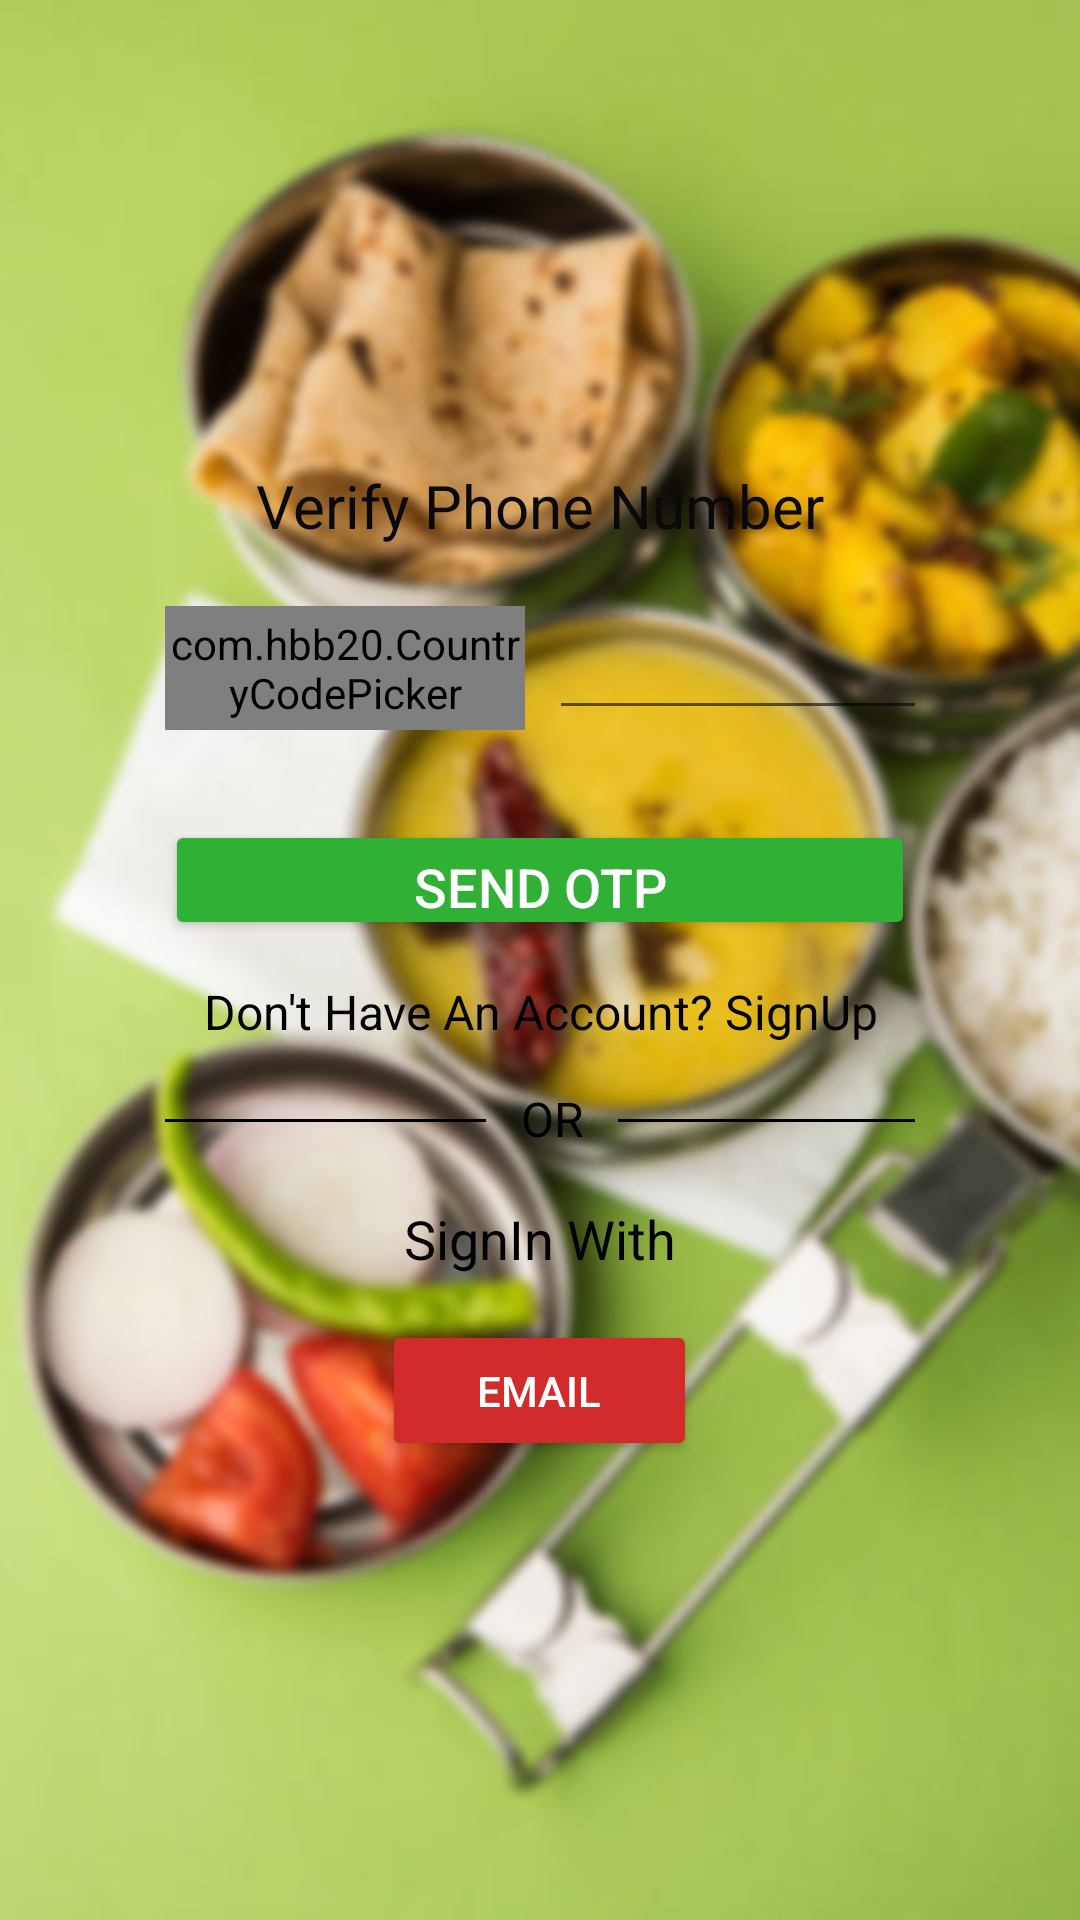

This screen was rendered from an Android layout file. Write that file and the resources it references.
<!-- AndroidManifest.xml: application theme Theme.HomeMess -->
<!-- res/layout/activity_delivery_loginphone.xml -->
<?xml version="1.0" encoding="utf-8"?>
<androidx.constraintlayout.widget.ConstraintLayout xmlns:android="http://schemas.android.com/apk/res/android"
    xmlns:app="http://schemas.android.com/apk/res-auto"
    xmlns:tools="http://schemas.android.com/tools"
    android:layout_width="match_parent"
    android:layout_height="match_parent"
    android:background="@drawable/img1"
    tools:context=".Delivery_Loginphone">

    <LinearLayout
        android:layout_width="280dp"
        android:layout_height="400dp"
        android:id="@+id/linearlayout"
        android:background="@drawable/background_shape"
        app:layout_constraintBottom_toBottomOf="parent"
        app:layout_constraintTop_toTopOf="parent"
        app:layout_constraintEnd_toEndOf="parent"
        app:layout_constraintStart_toStartOf="parent"
        android:padding="15dp"
        android:orientation="vertical">

        <TextView
            android:layout_width="wrap_content"
            android:layout_height="wrap_content"
            android:text="Verify Phone Number"
            android:layout_gravity="center"
            android:textSize="20sp"
            android:textColor="#090909"
            android:layout_marginTop="20dp"/>
        <LinearLayout
            android:layout_width="match_parent"
            android:layout_height="wrap_content"
            android:layout_marginTop="20dp"
            android:orientation="horizontal">

            <com.hbb20.CountryCodePicker
                android:layout_width="120dp"
                android:layout_height="match_parent"
                android:id="@+id/countrycode"/>
            <EditText
                android:layout_width="132dp"
                android:layout_height="wrap_content"
                android:id="@+id/Dphonenumber"
                android:layout_marginLeft="8dp"
                android:inputType="number"/>
        </LinearLayout>
        <Button
            android:layout_width="match_parent"
            android:layout_height="40dp"
            android:id="@+id/Sendotp"
            android:layout_marginTop="30dp"
            android:backgroundTint="#30B135"
            android:text="Send OTP"
            android:textColor="@color/white"
            android:textSize="18sp"/>
        <TextView
            android:layout_width="match_parent"
            android:layout_height="wrap_content"
            android:id="@+id/Signupif"
            android:layout_marginTop="13dp"
            android:text="Don't Have An Account? SignUp"
            android:textAlignment="center"
            android:textColor="@color/Black"
            android:textSize="16sp"/>

        <LinearLayout
            android:layout_width="wrap_content"
            android:layout_height="wrap_content"
            android:layout_marginTop="5dp"
            android:layout_gravity="center_horizontal"
            android:orientation="horizontal">

            <TableRow
                android:id="@+id/hr"
                android:layout_width="107dp"
                android:layout_height="1dp"
                android:layout_marginTop="20dp"
                android:background="@color/Black"/>
            <TextView
                android:layout_width="44dp"
                android:layout_height="wrap_content"
                android:id="@+id/OR"
                android:layout_gravity="center"
                android:text="OR"
                android:textColor="@color/Black"
                android:layout_marginTop="6dp"
                android:textSize="16sp"
                android:textAlignment="center"/>

            <TableRow
                android:id="@+id/dr"
                android:layout_width="107dp"
                android:layout_height="1dp"
                android:layout_marginTop="20dp"
                android:background="@color/Black"/>

        </LinearLayout>

        <TextView
            android:layout_width="match_parent"
            android:layout_height="wrap_content"
            android:id="@+id/signphone"
            android:layout_marginTop="20dp"
            android:text="SignIn With"
            android:textAlignment="center"
            android:textColor="@color/Black"
            android:textSize="18sp"/>
        <Button
            android:layout_width="105dp"
            android:layout_height="47dp"
            android:id="@+id/DbtnEmail"
            android:backgroundTint="#D12B2B"
            android:text="Email"
            android:layout_marginTop="15dp"
            android:textColor="@color/white"
            android:drawableLeft="@drawable/whitemail"
            android:padding="10dp"
            android:layout_gravity="center"/>
    </LinearLayout>

</androidx.constraintlayout.widget.ConstraintLayout>
<!-- resources referenced by this layout -->
<resources>
  <color name="Black">#000000</color>
  <color name="white">#FFFFFFFF</color>
  <!-- drawable img1: jpg bitmap (drawable, 549650 bytes) -->
  <style name="Theme.HomeMess" parent="Theme.MaterialComponents.DayNight.DarkActionBar">
          
          <item name="colorPrimary">@color/purple_500</item>
          <item name="colorPrimaryVariant">@color/purple_700</item>
          <item name="colorOnPrimary">@color/white</item>
          
          <item name="colorSecondary">@color/teal_200</item>
          <item name="colorSecondaryVariant">@color/teal_700</item>
          <item name="colorOnSecondary">@color/black</item>
          
          <item name="android:statusBarColor" tools:targetApi="21">?attr/colorPrimaryVariant</item>
          
      </style>
  <color name="purple_500">#FF6200EE</color>
  <color name="purple_700">#FF3700B3</color>
  <color name="teal_200">#FF03DAC5</color>
  <color name="teal_700">#FF018786</color>
  <color name="black">#FF000000</color>
</resources>
